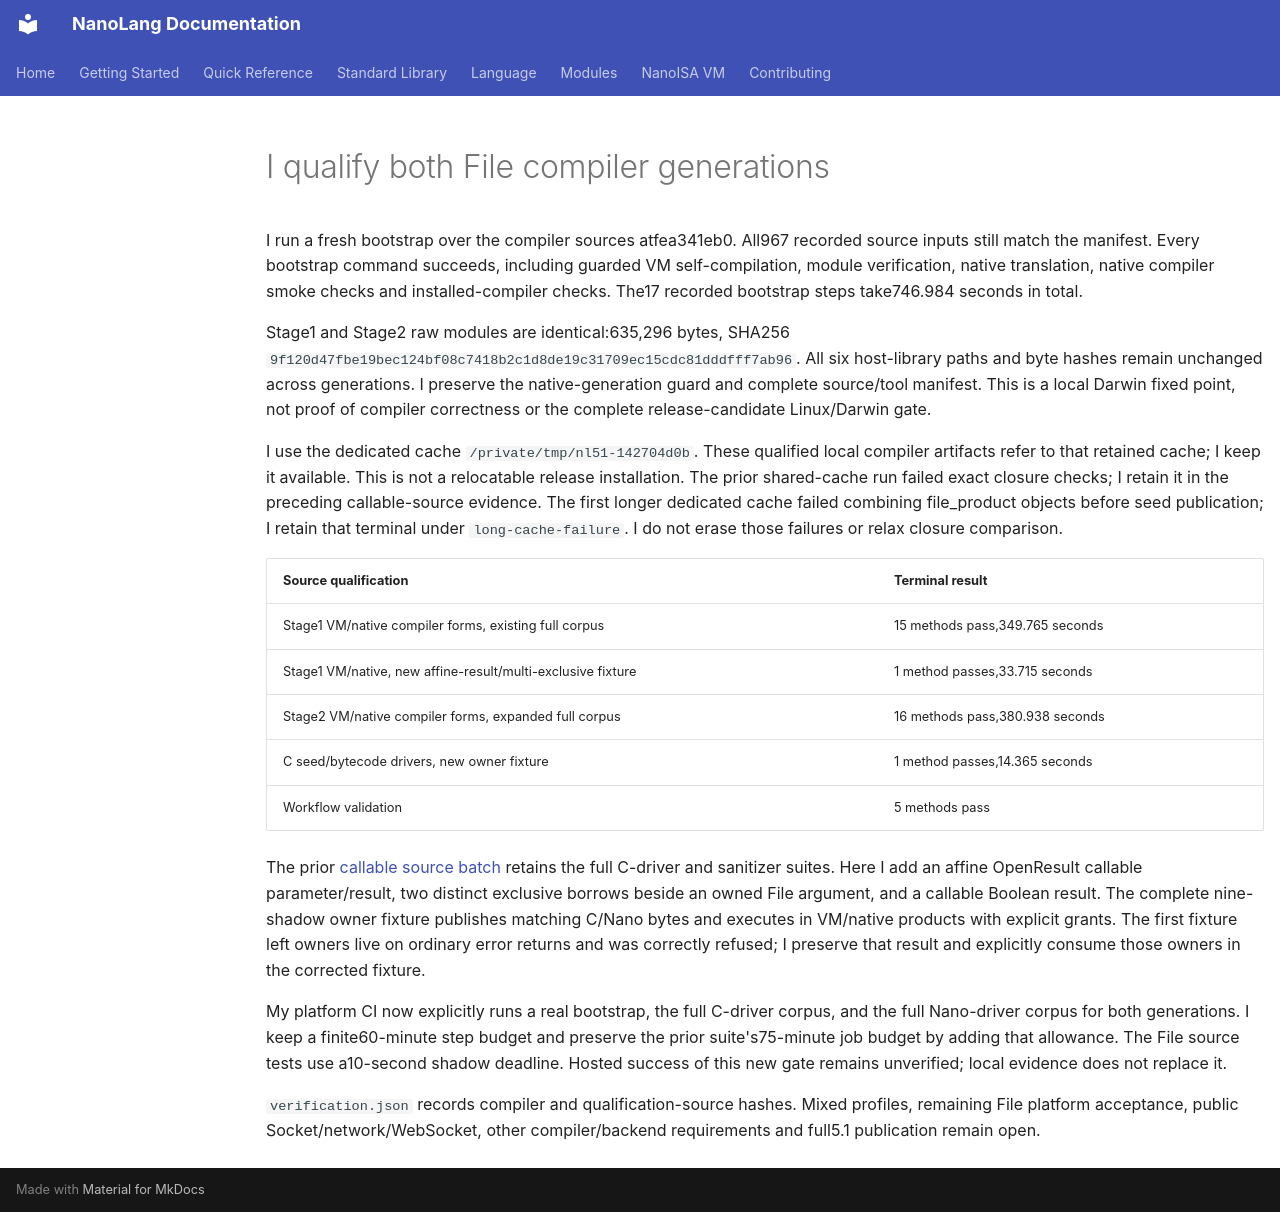

repository: jordanhubbard/nanolang · page: evidence/file-generations-20261009/index.html · generator: mkdocs

# I qualify both File compiler generations

I run a fresh bootstrap over the compiler sources atfea341eb0. All967 recorded
source inputs still match the manifest. Every bootstrap command succeeds,
including guarded VM self-compilation, module verification, native translation,
native compiler smoke checks and installed-compiler checks. The17 recorded
bootstrap steps take746.984 seconds in total.

Stage1 and Stage2 raw modules are identical:635,296 bytes, SHA256
`9f120d47fbe19bec124bf08c7418b2c1d8de19c31709ec15cdc81dddfff7ab96`.
All six host-library paths and byte hashes remain unchanged across generations.
I preserve the native-generation guard and complete source/tool manifest.
This is a local Darwin fixed point, not proof of compiler correctness or the
complete release-candidate Linux/Darwin gate.

I use the dedicated cache `/private/tmp/nl51-142704d0b`. These qualified local
compiler artifacts refer to that retained cache; I keep it available. This is
not a relocatable release installation. The prior shared-cache run failed exact
closure checks; I retain it in the preceding callable-source evidence. The
first longer dedicated cache failed combining file_product objects before seed
publication; I retain that terminal under `long-cache-failure`. I do not erase
those failures or relax closure comparison.

| Source qualification | Terminal result |
| --- | --- |
| Stage1 VM/native compiler forms, existing full corpus | 15 methods pass,349.765 seconds |
| Stage1 VM/native, new affine-result/multi-exclusive fixture | 1 method passes,33.715 seconds |
| Stage2 VM/native compiler forms, expanded full corpus | 16 methods pass,380.938 seconds |
| C seed/bytecode drivers, new owner fixture | 1 method passes,14.365 seconds |
| Workflow validation | 5 methods pass |

The prior [callable source batch](../file-callable-source-20261009/README.md)
retains the full C-driver and sanitizer suites. Here I add an affine OpenResult
callable parameter/result, two distinct exclusive borrows beside an owned File
argument, and a callable Boolean result. The complete nine-shadow owner fixture
publishes matching C/Nano bytes and executes in VM/native products with explicit
grants. The first fixture left owners live on ordinary error returns and was
correctly refused; I preserve that result and explicitly consume those owners
in the corrected fixture.

My platform CI now explicitly runs a real bootstrap, the full C-driver corpus,
and the full Nano-driver corpus for both generations. I keep a finite60-minute
step budget and preserve the prior suite's75-minute job budget by adding that
allowance. The File source tests use a10-second shadow deadline. Hosted success
of this new gate remains unverified; local evidence does not replace it.

`verification.json` records compiler and qualification-source hashes. Mixed
profiles, remaining File platform acceptance, public Socket/network/WebSocket,
other compiler/backend requirements and full5.1 publication remain open.
